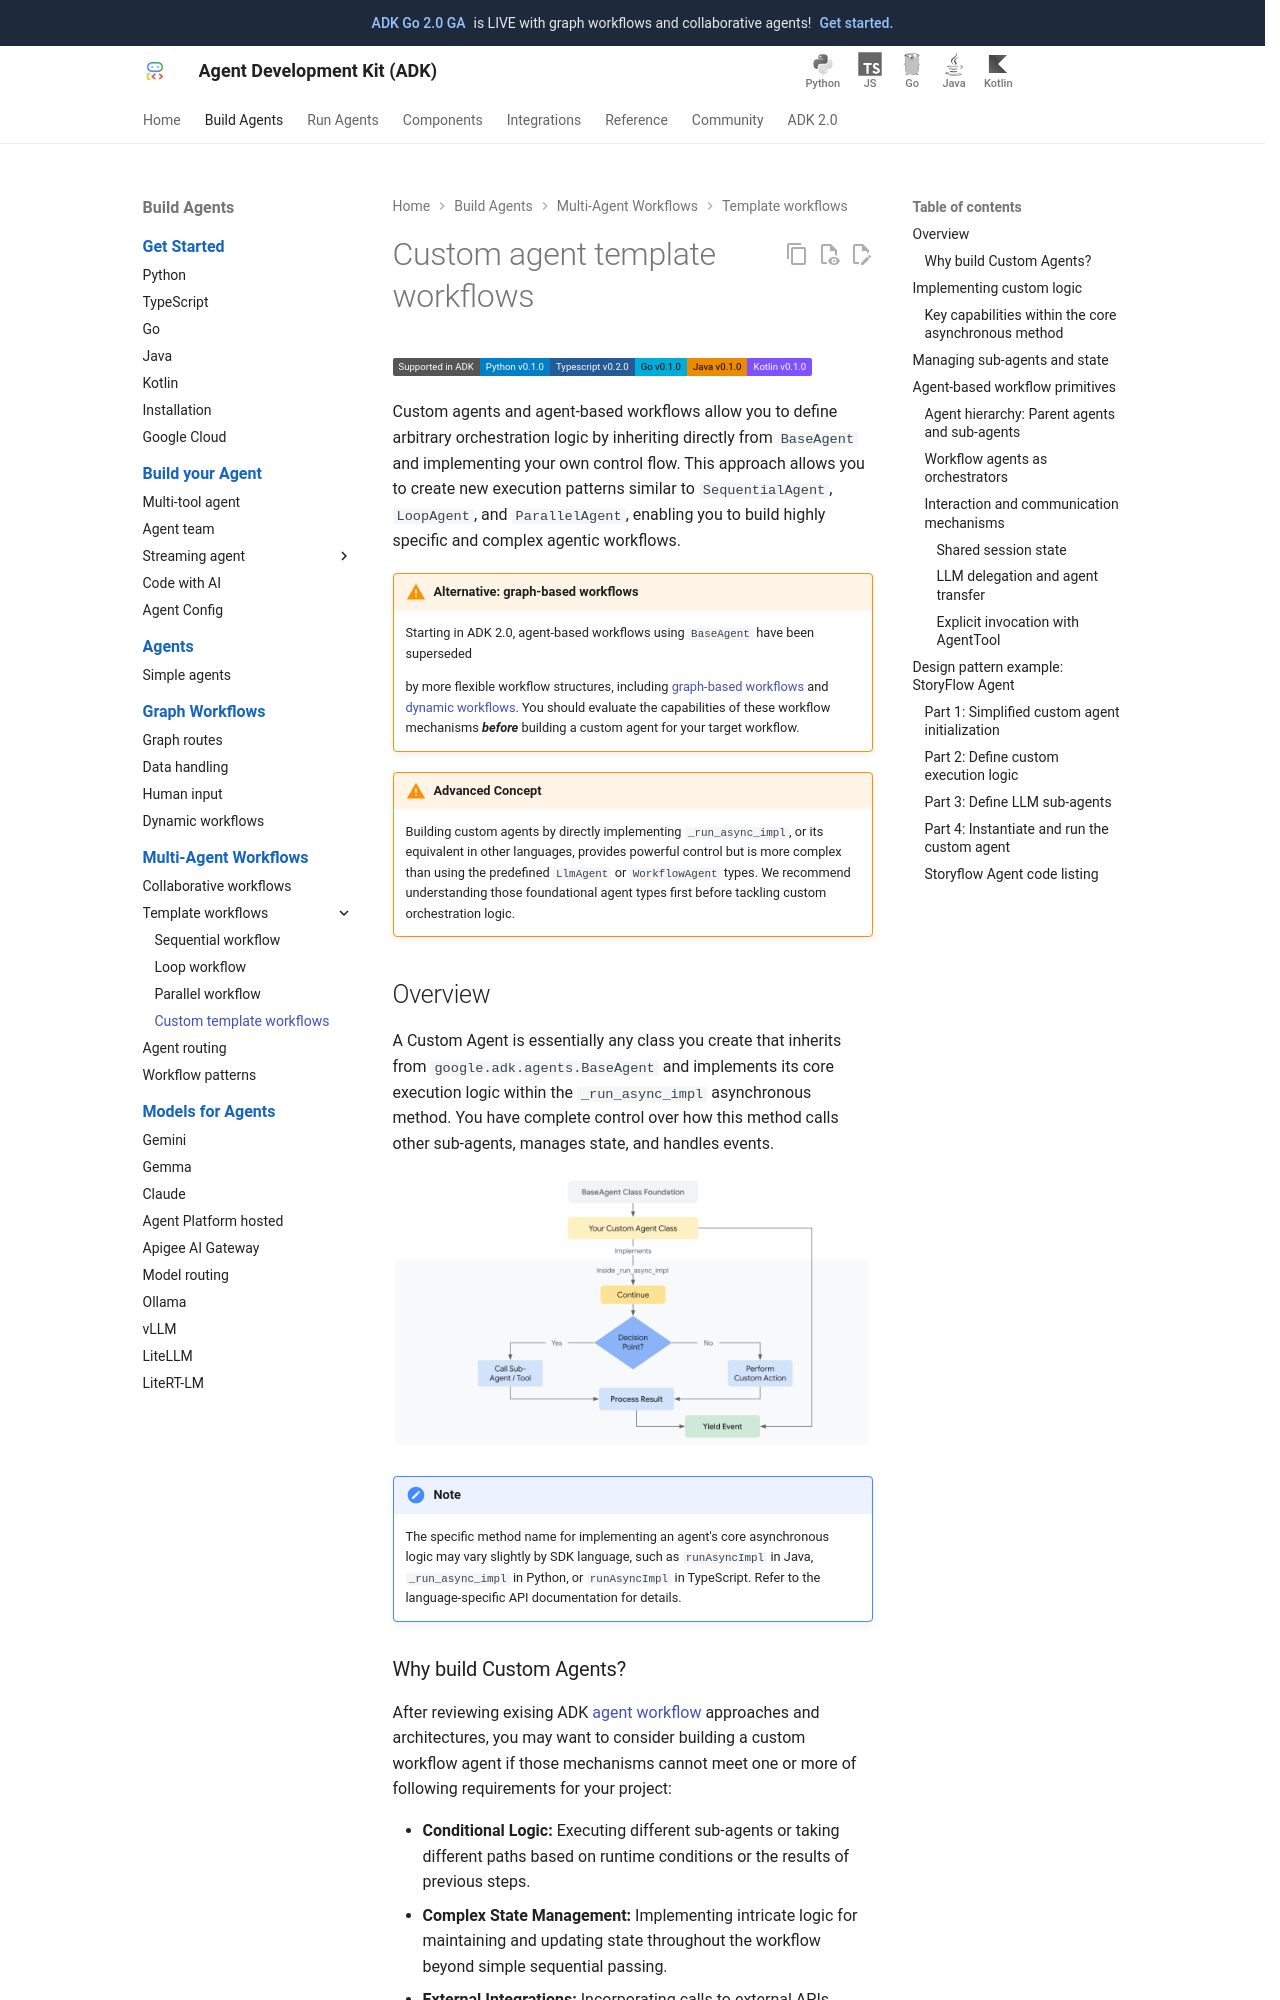

repository: xuanyang15/adk-docs-xy · page: agents/custom-agents/index.html · generator: mkdocs

!!! warning "Advanced Concept"

    Building custom agents by directly implementing `_run_async_impl` (or its equivalent in other languages) provides powerful control but is more complex than using the predefined `LlmAgent` or standard `WorkflowAgent` types. We recommend understanding those foundational agent types first before tackling custom orchestration logic.

# Custom agents

Custom agents provide the ultimate flexibility in ADK, allowing you to define **arbitrary orchestration logic** by inheriting directly from `BaseAgent` and implementing your own control flow. This goes beyond the predefined patterns of `SequentialAgent`, `LoopAgent`, and `ParallelAgent`, enabling you to build highly specific and complex agentic workflows.

## Introduction: Beyond Predefined Workflows

### What is a Custom Agent?

A Custom Agent is essentially any class you create that inherits from `google.adk.agents.BaseAgent` and implements its core execution logic within the `_run_async_impl` asynchronous method. You have complete control over how this method calls other agents (sub-agents), manages state, and handles events. 

!!! Note
    The specific method name for implementing an agent's core asynchronous logic may vary slightly by SDK language (e.g., `runAsyncImpl` in Java, `_run_async_impl` in Python). Refer to the language-specific API documentation for details.
